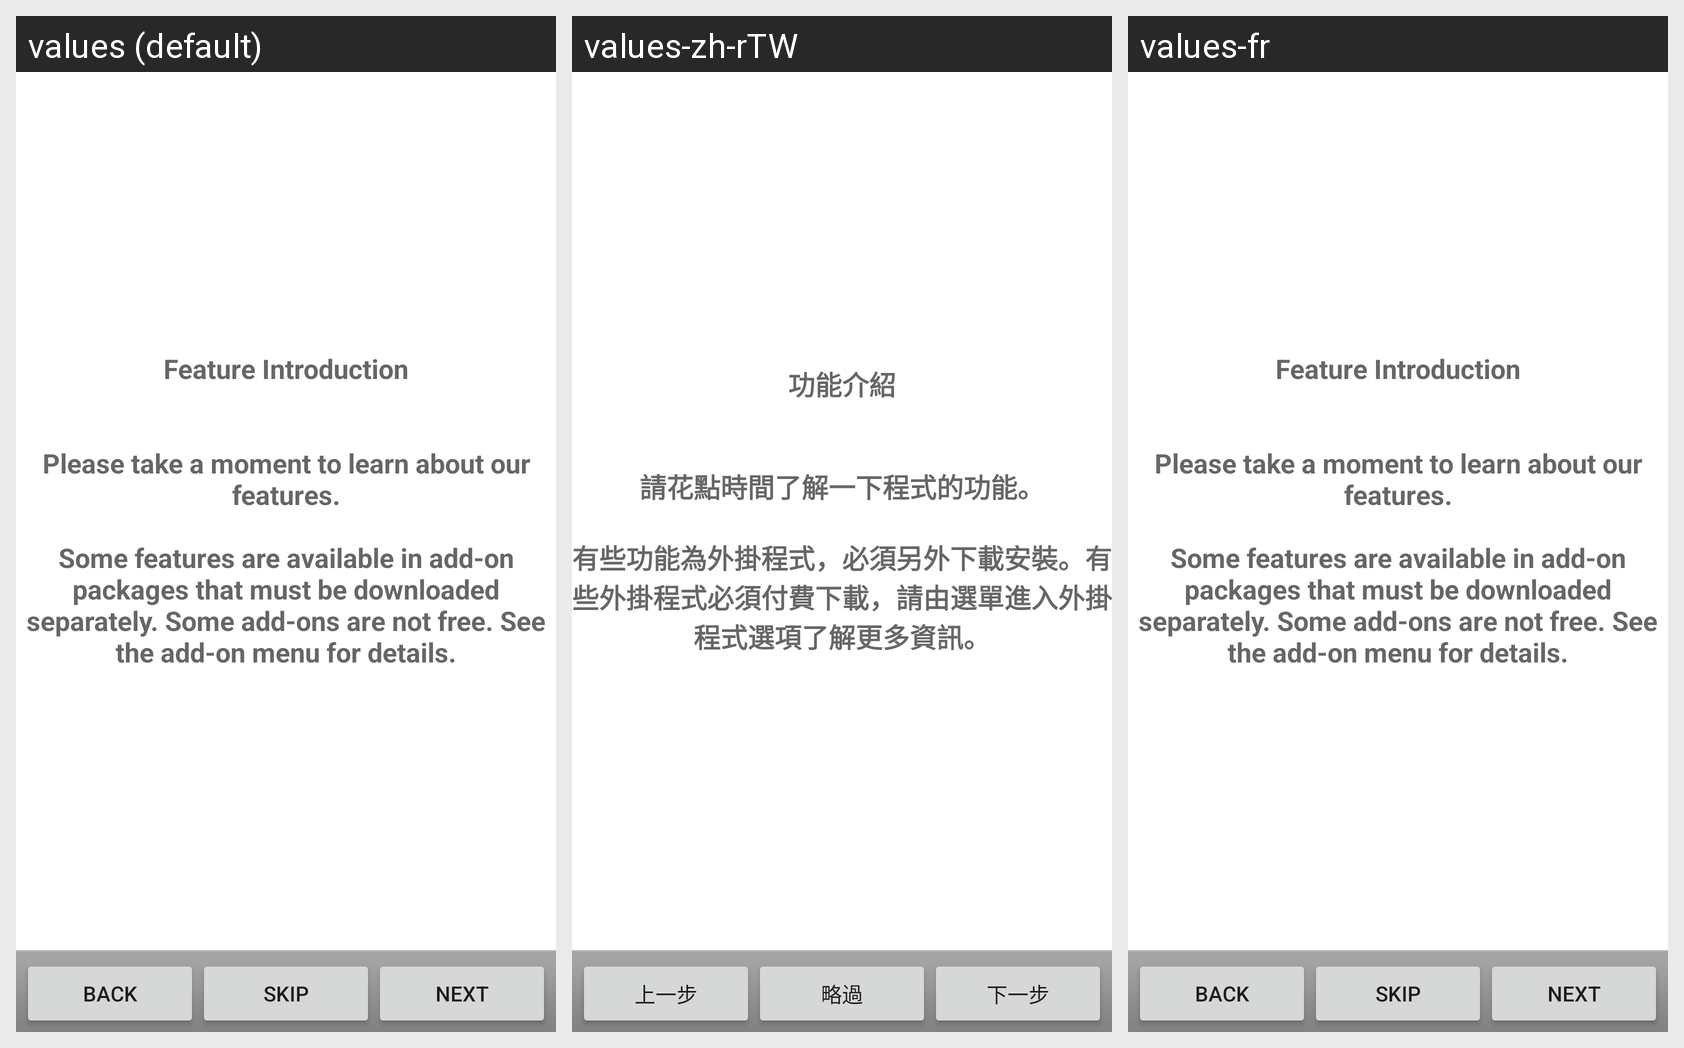

This grid shows one Android layout under several languages. Give, for every string resource on the screen, its name, the default text and each shown locale's text.
Android screen res/layout/feature_introduction.xml rendered under 3 locales, left to right: values (default), values-zh-rTW, values-fr. Device: Nexus 5 (rendered at 1080×1920; each locale shown at half size, 540×960, under a caption strip naming it); theme Theme.MaterialComponents.DayNight.NoActionBar.
Other locales in the repository, not shown: values-de, values-es, values-ja.
Strings drawn on this screen, with the default value and each locale's value (text and hints the layout hard-codes, and strings that could not be matched under every locale, appear in the picture but are not listed):

button_back
  values: Back
  values-zh-rTW: 上一步
  values-fr: Back  [not translated; the default value is used]

button_skip
  values: Skip
  values-zh-rTW: 略過
  values-fr: Skip  [not translated; the default value is used]

button_next
  values: Next
  values-zh-rTW: 下一步
  values-fr: Next  [not translated; the default value is used]

intro_introduction
  values: Feature Introduction
      
      
      Please take a moment to learn about our features.
      
      Some features are available in add-on packages that must be downloaded separately. Some add-ons are not free. See the add-on menu for details.
  values-zh-rTW: 功能介紹
      
      
      請花點時間了解一下程式的功能。
      
      有些功能為外掛程式，必須另外下載安裝。有些外掛程式必須付費下載，請由選單進入外掛程式選項了解更多資訊。
  values-fr: Feature Introduction
      
      
      Please take a moment to learn about our features.
      
      Some features are available in add-on packages that must be downloaded separately. Some add-ons are not free. See the add-on menu for details.  [not translated; the default value is used]
